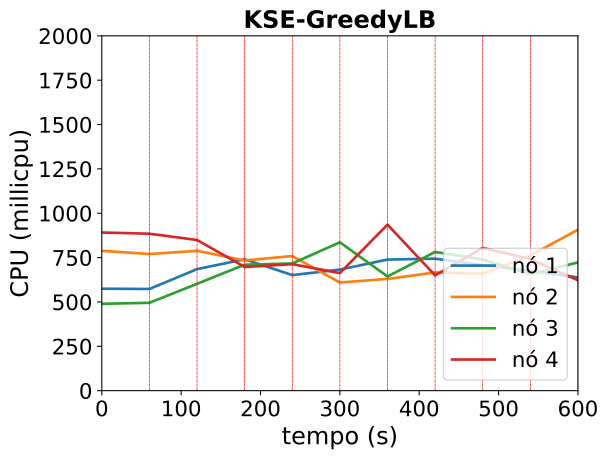

The file beside this chart, header and first rows:
timestamp, ppgcc-m02_pod_amount, ppgcc-m02_memory, ppgcc-m02_cpu, ppgcc-m03_pod_amount, ppgcc-m03_memory, ppgcc-m03_cpu, ppgcc-m04_pod_amount, ppgcc-m04_memory, ppgcc-m04_cpu, ppgcc-m05_pod_amount, ppgcc-m05_memory, ppgcc-m05_cpu
0, 5, 1063612, 574702591, 5, 1082792, 788421385, 5, 1058436, 489590130, 5, 1072696, 891451666
60, 5, 1068496, 573201764, 5, 1082000, 769970445, 5, 1060548, 495142108, 5, 1069792, 884526018
120, 1, 1082752, 685014192, 1, 1088732, 788398078, 2, 1080084, 602466683, 3, 1092760, 849135050
180, 3, 1039720, 740627585, 5, 1076896, 733823934, 6, 1084044, 709959646, 5, 1077448, 697180553
240, 1, 1055296, 651338896, 2, 1079404, 758900866, 4, 1086572, 716883257, 3, 1093420, 712910207
300, 4, 1054900, 682448431, 3, 1061848, 609586465, 4, 1070336, 836234600, 5, 1088932, 662640642
360, 1, 1056220, 738879763, 2, 1070448, 629849502, 3, 1089548, 643595992, 2, 1094344, 935776170
420, 3, 1044472, 744096871, 3, 1054344, 666423095, 7, 1114100, 781922406, 5, 1077316, 649771532
480, 1, 1027180, 707327719, 1, 1102260, 659896264, 5, 1089020, 738514596, 3, 1091968, 804865488
540, 1, 1017808, 675230197, 6, 1114668, 761999351, 6, 1082948, 656134627, 5, 1079296, 741630356
600, 1, 1019524, 638303264, 4, 1120872, 907320095, 3, 1074236, 722735859, 3, 1062664, 622211554
